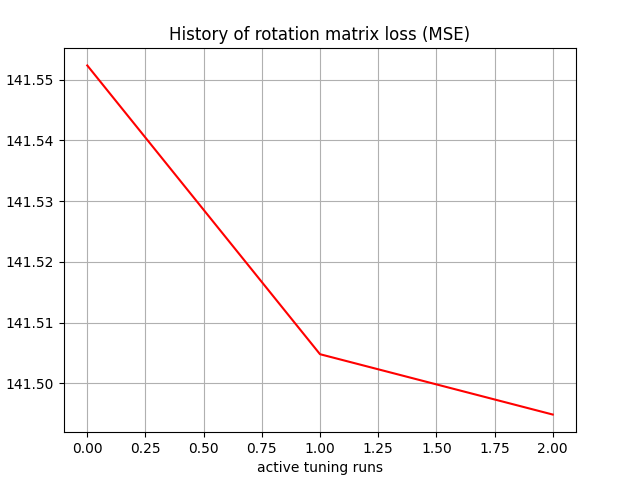

The file beside this chart, header and first rows:
, 0
0, 141.6
1, 141.5
2, 141.5
